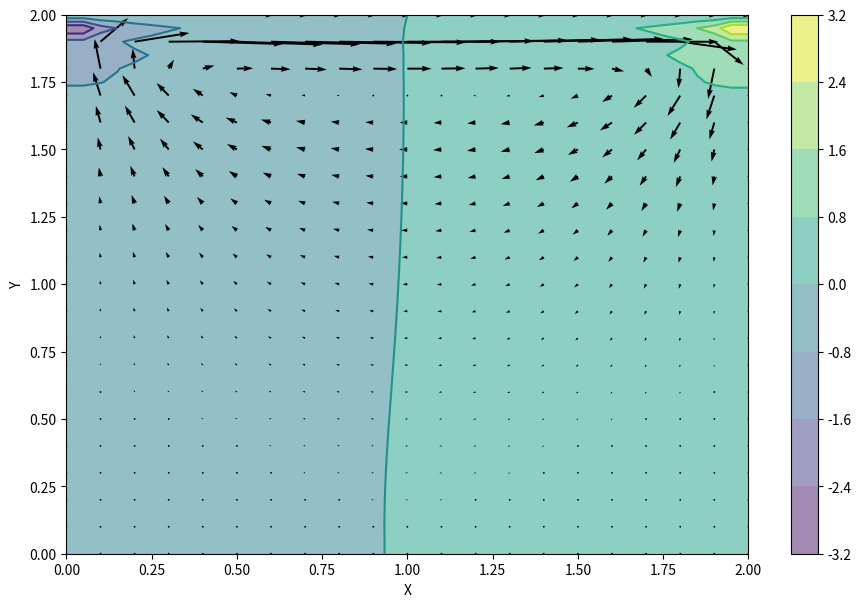
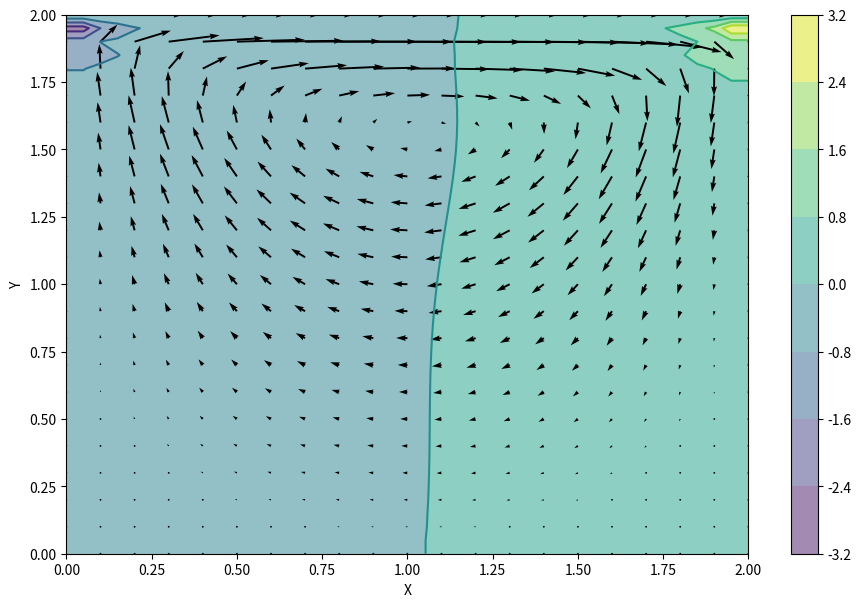
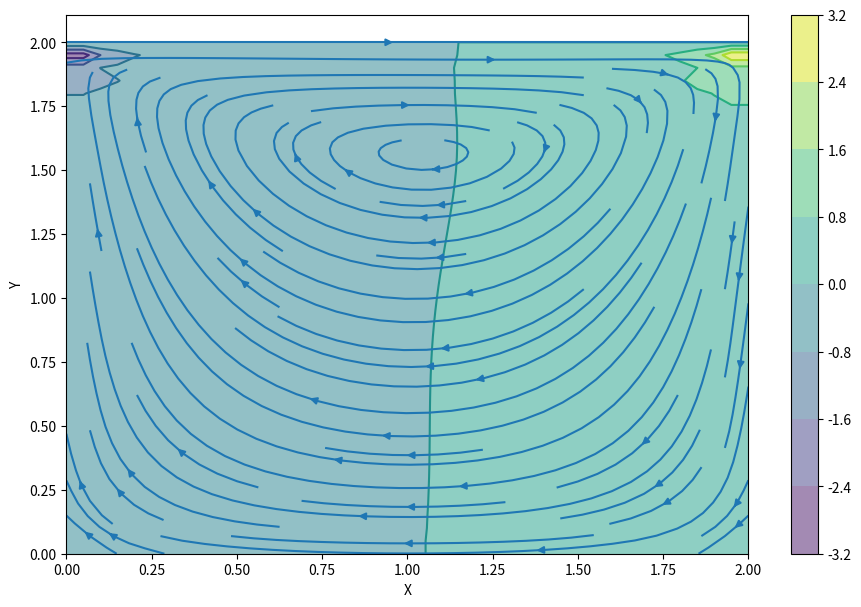

Write Python code to recreate these figures, in order.
import numpy
from matplotlib import pyplot, cm
from mpl_toolkits.mplot3d import Axes3D

nx = 41
ny = 41
nt = 500
nit = 50
c = 1
dx = 2 / (nx - 1)
dy = 2 / (ny - 1)
x = numpy.linspace(0, 2, nx)
y = numpy.linspace(0, 2, ny)
X, Y = numpy.meshgrid(x, y)

rho = 1
nu = .1
dt = .001

u = numpy.zeros((ny, nx))
v = numpy.zeros((ny, nx))
p = numpy.zeros((ny, nx)) 
b = numpy.zeros((ny, nx))

def build_up_b(b, rho, dt, u, v, dx, dy):
    
    b[1:-1, 1:-1] = (rho * (1 / dt * 
                    ((u[1:-1, 2:] - u[1:-1, 0:-2]) / 
                     (2 * dx) + (v[2:, 1:-1] - v[0:-2, 1:-1]) / (2 * dy)) -
                    ((u[1:-1, 2:] - u[1:-1, 0:-2]) / (2 * dx))**2 -
                      2 * ((u[2:, 1:-1] - u[0:-2, 1:-1]) / (2 * dy) *
                           (v[1:-1, 2:] - v[1:-1, 0:-2]) / (2 * dx))-
                          ((v[2:, 1:-1] - v[0:-2, 1:-1]) / (2 * dy))**2))

    return b

def pressure_poisson(p, dx, dy, b):
    pn = numpy.empty_like(p)
    pn = p.copy()
    
    for q in range(nit):
        pn = p.copy()
        p[1:-1, 1:-1] = (((pn[1:-1, 2:] + pn[1:-1, 0:-2]) * dy**2 + 
                          (pn[2:, 1:-1] + pn[0:-2, 1:-1]) * dx**2) /
                          (2 * (dx**2 + dy**2)) -
                          dx**2 * dy**2 / (2 * (dx**2 + dy**2)) * 
                          b[1:-1,1:-1])

        p[:, -1] = p[:, -2] # dp/dx = 0 at x = 2
        p[0, :] = p[1, :]   # dp/dy = 0 at y = 0
        p[:, 0] = p[:, 1]   # dp/dx = 0 at x = 0
        p[-1, :] = 0        # p = 0 at y = 2
        
    return p

def cavity_flow(nt, u, v, dt, dx, dy, p, rho, nu):
    un = numpy.empty_like(u)
    vn = numpy.empty_like(v)
    b = numpy.zeros((ny, nx))
    
    for n in range(nt):
        un = u.copy()
        vn = v.copy()
        
        b = build_up_b(b, rho, dt, u, v, dx, dy)
        p = pressure_poisson(p, dx, dy, b)
        
        u[1:-1, 1:-1] = (un[1:-1, 1:-1]-
                         un[1:-1, 1:-1] * dt / dx *
                        (un[1:-1, 1:-1] - un[1:-1, 0:-2]) -
                         vn[1:-1, 1:-1] * dt / dy *
                        (un[1:-1, 1:-1] - un[0:-2, 1:-1]) -
                         dt / (2 * rho * dx) * (p[1:-1, 2:] - p[1:-1, 0:-2]) +
                         nu * (dt / dx**2 *
                        (un[1:-1, 2:] - 2 * un[1:-1, 1:-1] + un[1:-1, 0:-2]) +
                         dt / dy**2 *
                        (un[2:, 1:-1] - 2 * un[1:-1, 1:-1] + un[0:-2, 1:-1])))

        v[1:-1,1:-1] = (vn[1:-1, 1:-1] -
                        un[1:-1, 1:-1] * dt / dx *
                       (vn[1:-1, 1:-1] - vn[1:-1, 0:-2]) -
                        vn[1:-1, 1:-1] * dt / dy *
                       (vn[1:-1, 1:-1] - vn[0:-2, 1:-1]) -
                        dt / (2 * rho * dy) * (p[2:, 1:-1] - p[0:-2, 1:-1]) +
                        nu * (dt / dx**2 *
                       (vn[1:-1, 2:] - 2 * vn[1:-1, 1:-1] + vn[1:-1, 0:-2]) +
                        dt / dy**2 *
                       (vn[2:, 1:-1] - 2 * vn[1:-1, 1:-1] + vn[0:-2, 1:-1])))

        u[0, :]  = 0
        u[:, 0]  = 0
        u[:, -1] = 0
        u[-1, :] = 1    # set velocity on cavity lid equal to 1
        v[0, :]  = 0
        v[-1, :] = 0
        v[:, 0]  = 0
        v[:, -1] = 0
        
        
    return u, v, p

u = numpy.zeros((ny, nx))
v = numpy.zeros((ny, nx))
p = numpy.zeros((ny, nx))
b = numpy.zeros((ny, nx))
nt = 100
u, v, p = cavity_flow(nt, u, v, dt, dx, dy, p, rho, nu)
fig = pyplot.figure(figsize=(11,7), dpi=100)
# plotting the pressure field as a contour
pyplot.contourf(X, Y, p, alpha=0.5, cmap=cm.viridis)  
pyplot.colorbar()
# plotting the pressure field outlines
pyplot.contour(X, Y, p, cmap=cm.viridis)  
# plotting velocity field
pyplot.quiver(X[::2, ::2], Y[::2, ::2], u[::2, ::2], v[::2, ::2]) 
pyplot.xlabel('X')
pyplot.ylabel('Y');

u = numpy.zeros((ny, nx))
v = numpy.zeros((ny, nx))
p = numpy.zeros((ny, nx))
b = numpy.zeros((ny, nx))
nt = 700
u, v, p = cavity_flow(nt, u, v, dt, dx, dy, p, rho, nu)
fig = pyplot.figure(figsize=(11, 7), dpi=100)
pyplot.contourf(X, Y, p, alpha=0.5, cmap=cm.viridis)
pyplot.colorbar()
pyplot.contour(X, Y, p, cmap=cm.viridis)
pyplot.quiver(X[::2, ::2], Y[::2, ::2], u[::2, ::2], v[::2, ::2])
pyplot.xlabel('X')
pyplot.ylabel('Y');

fig = pyplot.figure(figsize=(11, 7), dpi=100)
pyplot.contourf(X, Y, p, alpha=0.5, cmap=cm.viridis)
pyplot.colorbar()
pyplot.contour(X, Y, p, cmap=cm.viridis)
pyplot.streamplot(X, Y, u, v)
pyplot.xlabel('X')
pyplot.ylabel('Y');

pyplot.show()
